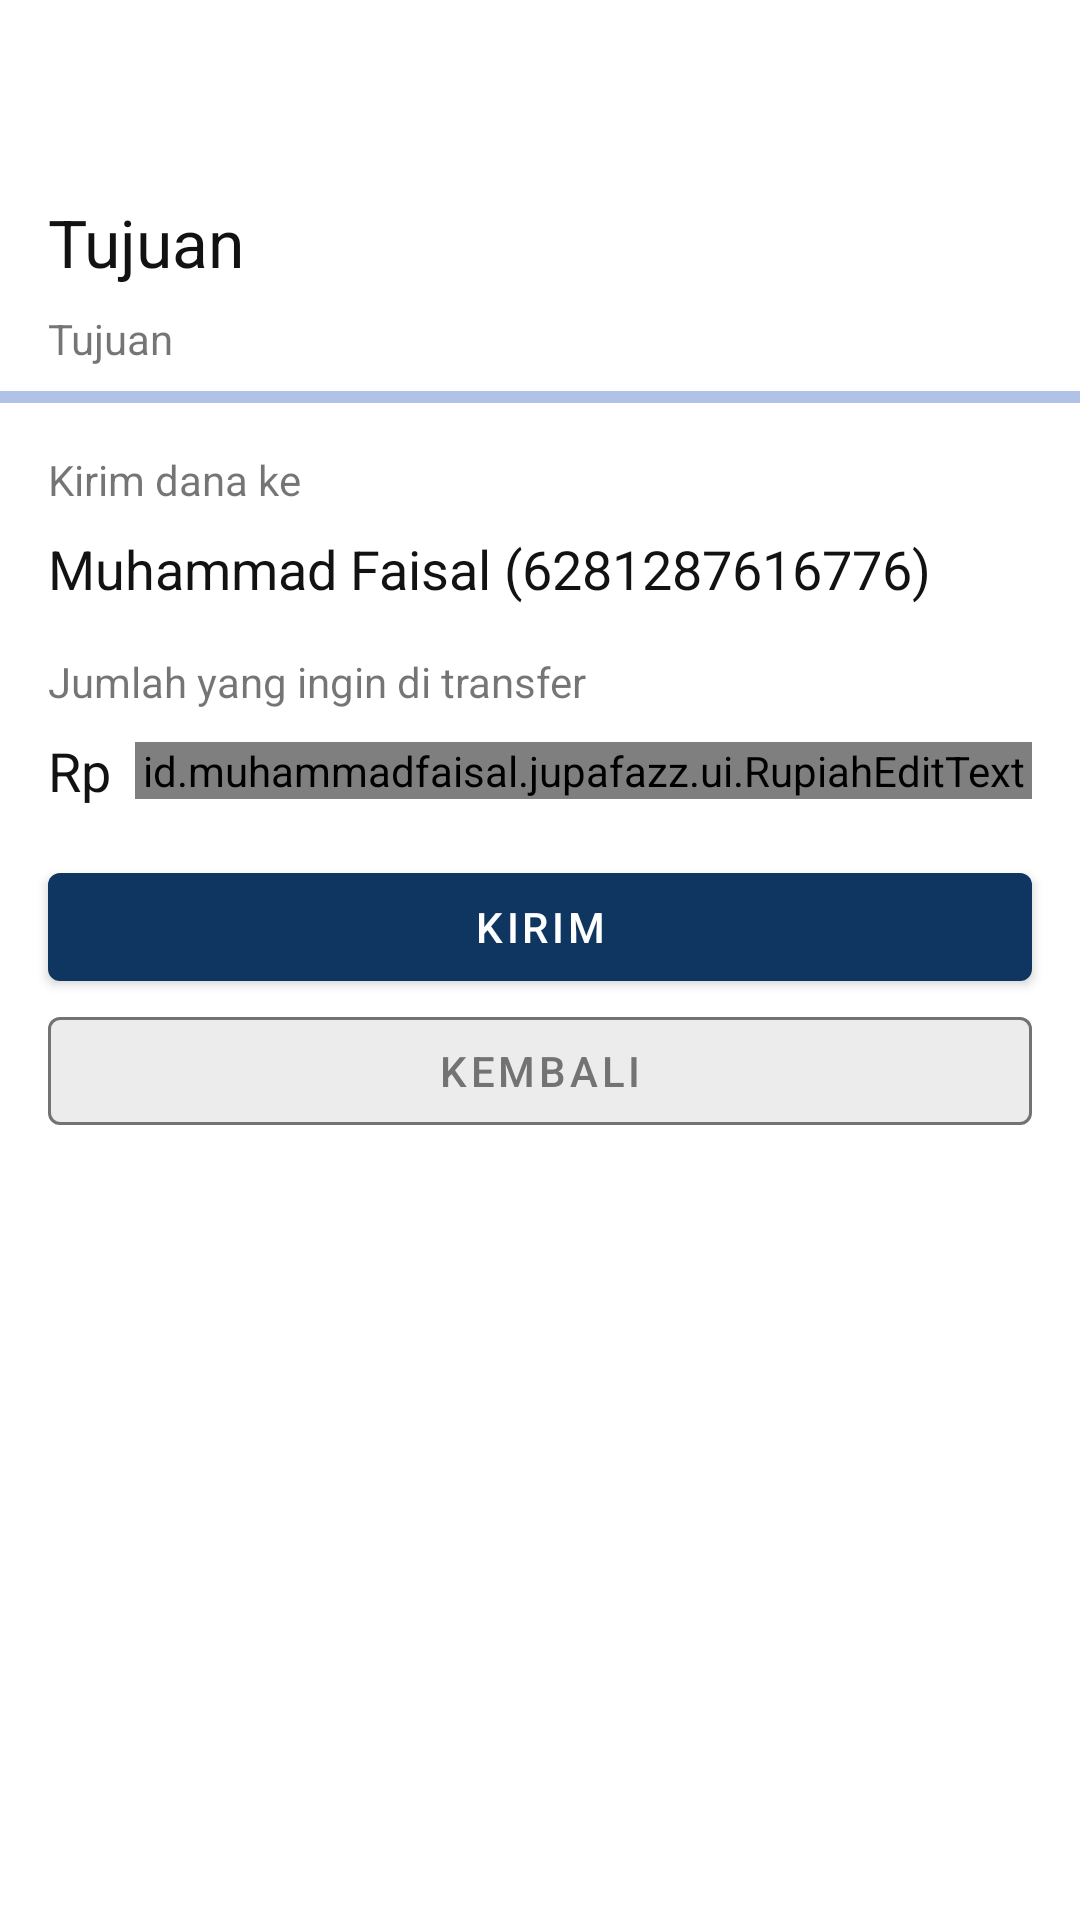

The Android layout XML behind this screen, and the referenced resources:
<!-- AndroidManifest.xml: application theme Theme.JupaFazz -->
<!-- res/layout/activity_transfer_confirmation.xml -->
<?xml version="1.0" encoding="utf-8"?>
<LinearLayout xmlns:android="http://schemas.android.com/apk/res/android"
    xmlns:app="http://schemas.android.com/apk/res-auto"
    xmlns:tools="http://schemas.android.com/tools"
    android:layout_width="match_parent"
    android:layout_height="match_parent"
    android:orientation="vertical"
    tools:context=".activity.TransferConfirmationActivity">

    <RelativeLayout
        android:layout_width="match_parent"
        android:layout_height="wrap_content"
        android:paddingHorizontal="8dp"
        android:paddingTop="16dp">

        <include
            android:id="@+id/layoutHeader"
            layout="@layout/item_non_rv_header" />
    </RelativeLayout>

    <com.google.android.material.progressindicator.LinearProgressIndicator
        android:id="@+id/linearProgress"
        android:layout_width="match_parent"
        android:layout_height="wrap_content"
        android:indeterminate="true"
        android:layout_marginVertical="8dp"
        android:indeterminateOnly="true"
        android:progress="45"
        app:indicatorColor="@color/dark_blue"
        app:layout_constraintBottom_toTopOf="@id/recyclerView"
        app:layout_constraintStart_toStartOf="parent"
        app:trackColor="@color/light_blue" />

    <TextView
        android:id="@+id/textSendToTitle"
        android:layout_width="wrap_content"
        android:layout_height="wrap_content"
        android:paddingHorizontal="16dp"
        android:paddingVertical="8dp"
        android:text="@string/send_balance_to"
        android:textColor="@color/grey_font"
        android:textSize="14sp" />

    <TextView
        android:id="@+id/textSendTo"
        android:layout_width="wrap_content"
        android:layout_height="wrap_content"
        android:paddingHorizontal="16dp"
        android:text="Muhammad Faisal (6281287616776)"
        android:textColor="@color/black"
        android:textSize="18sp" />

    <TextView
        android:id="@+id/textAmountTitle"
        android:layout_width="wrap_content"
        android:layout_height="wrap_content"
        android:layout_marginTop="8dp"
        android:paddingHorizontal="16dp"
        android:paddingVertical="8dp"
        android:text="@string/total_want_to_transfer"
        android:textColor="@color/grey_font"
        android:textSize="14sp" />

    <RelativeLayout
        android:layout_width="match_parent"
        android:layout_height="wrap_content"
        android:layout_marginHorizontal="16dp"
        android:layout_marginBottom="16dp"
        android:orientation="horizontal">

        <TextView
            android:id="@+id/textPrefixRp"
            android:layout_width="wrap_content"
            android:layout_height="wrap_content"
            android:layout_alignParentStart="true"
            android:layout_centerInParent="true"
            android:layout_marginEnd="8dp"
            android:text="@string/prefix_rp"
            android:textColor="@color/black"
            android:textSize="18sp" />

        <id.muhammadfaisal.jupafazz.ui.RupiahEditText
            android:id="@+id/inputAmount"
            android:layout_width="wrap_content"
            android:layout_height="wrap_content"
            android:layout_alignParentEnd="true"
            android:layout_centerInParent="true"
            android:layout_toEndOf="@id/textPrefixRp"
            android:background="@android:color/transparent"
            android:inputType="number"
            android:textSize="18sp" />

    </RelativeLayout>

    <com.google.android.material.button.MaterialButton
        android:id="@+id/buttonProcess"
        android:layout_width="match_parent"
        android:layout_height="wrap_content"
        android:layout_marginHorizontal="16dp"
        android:text="@string/send_money"
        android:textColor="@color/white"
        app:backgroundTint="@color/dark_blue" />

    <com.google.android.material.button.MaterialButton
        android:id="@+id/buttonBack"
        style="@style/Widget.MaterialComponents.Button.OutlinedButton"
        android:layout_width="match_parent"
        android:layout_height="wrap_content"
        android:layout_marginHorizontal="16dp"
        android:drawableLeft="@drawable/ic_round_arrow_back_24"
        android:drawableTint="@color/dark_grey"
        android:text="@string/back"
        android:textColor="@color/dark_grey"
        app:backgroundTint="@color/grey_stroke"
        app:strokeColor="@color/dark_grey" />

</LinearLayout>
<!-- res/layout/item_non_rv_header.xml (included above) -->
<?xml version="1.0" encoding="utf-8"?>
<androidx.constraintlayout.widget.ConstraintLayout
    xmlns:android="http://schemas.android.com/apk/res/android"
    android:layout_width="match_parent"
    android:layout_height="wrap_content"
    xmlns:app="http://schemas.android.com/apk/res-auto">

    <ImageView
        android:id="@+id/imageBack"
        app:layout_constraintStart_toStartOf="parent"
        app:layout_constraintTop_toTopOf="parent"
        android:padding="8dp"
        android:layout_width="42dp"
        android:layout_height="42dp"
        android:src="@drawable/ic_round_arrow_back_24" />

    <TextView
        android:id="@+id/textTitle"
        app:layout_constraintStart_toStartOf="parent"
        app:layout_constraintTop_toBottomOf="@id/imageBack"
        android:padding="8dp"
        android:textSize="22sp"
        android:textColor="@color/black"
        app:layout_constraintEnd_toEndOf="parent"
        android:text="@string/target"
        android:layout_width="0dp"
        android:layout_height="wrap_content"
        android:src="@drawable/ic_round_arrow_back_24" />

    <TextView
        android:id="@+id/textSubtitle"
        app:layout_constraintStart_toStartOf="parent"
        app:layout_constraintTop_toBottomOf="@id/textTitle"
        android:paddingHorizontal="8dp"
        app:layout_constraintEnd_toEndOf="parent"
        android:text="@string/target"
        android:layout_width="0dp"
        android:layout_height="wrap_content"
        android:src="@drawable/ic_round_arrow_back_24" />

</androidx.constraintlayout.widget.ConstraintLayout>
<!-- resources referenced by this layout -->
<resources>
  <color name="black">#121212</color>
  <color name="dark_blue">#0f3661</color>
  <color name="dark_grey">#737373</color>
  <color name="grey_stroke">#ECECEC</color>
  <color name="light_blue">#B0C2E6</color>
  <color name="white">#FFFFFFFF</color>
  <string name="back">Kembali</string>
  <string name="prefix_rp">Rp</string>
  <string name="send_balance_to">Kirim dana ke</string>
  <string name="send_money">Kirim</string>
  <string name="target">Tujuan</string>
  <string name="total_want_to_transfer">Jumlah yang ingin di transfer</string>
  <style name="Theme.JupaFazz" parent="Theme.MaterialComponents.DayNight.NoActionBar">
          
          <item name="colorPrimary">@color/dark_blue</item>
          <item name="colorPrimaryVariant">@color/blue</item>
          <item name="colorOnPrimary">@color/grey</item>
          
          <item name="colorSecondary">@color/teal_200</item>
          <item name="colorSecondaryVariant">@color/teal_700</item>
          <item name="colorOnSecondary">@color/black</item>
          
          <item name="android:statusBarColor" tools:targetApi="l">?attr/colorPrimaryVariant</item>
          
          <item name="bottomSheetDialogTheme">@style/AppBottomSheetDialogTheme</item>
      </style>
  <color name="blue">#2196f3</color>
  <color name="grey">#F6F6F6</color>
  <color name="teal_200">#FF03DAC5</color>
  <color name="teal_700">#FF018786</color>
  <style name="AppBottomSheetDialogTheme" parent="Theme.Design.Light.BottomSheetDialog">
          <item name="bottomSheetStyle">@style/AppModalStyle</item>
      </style>
  <style name="AppModalStyle" parent="Widget.Design.BottomSheet.Modal">
          <item name="android:background">@drawable/top_radius</item>
      </style>
</resources>
